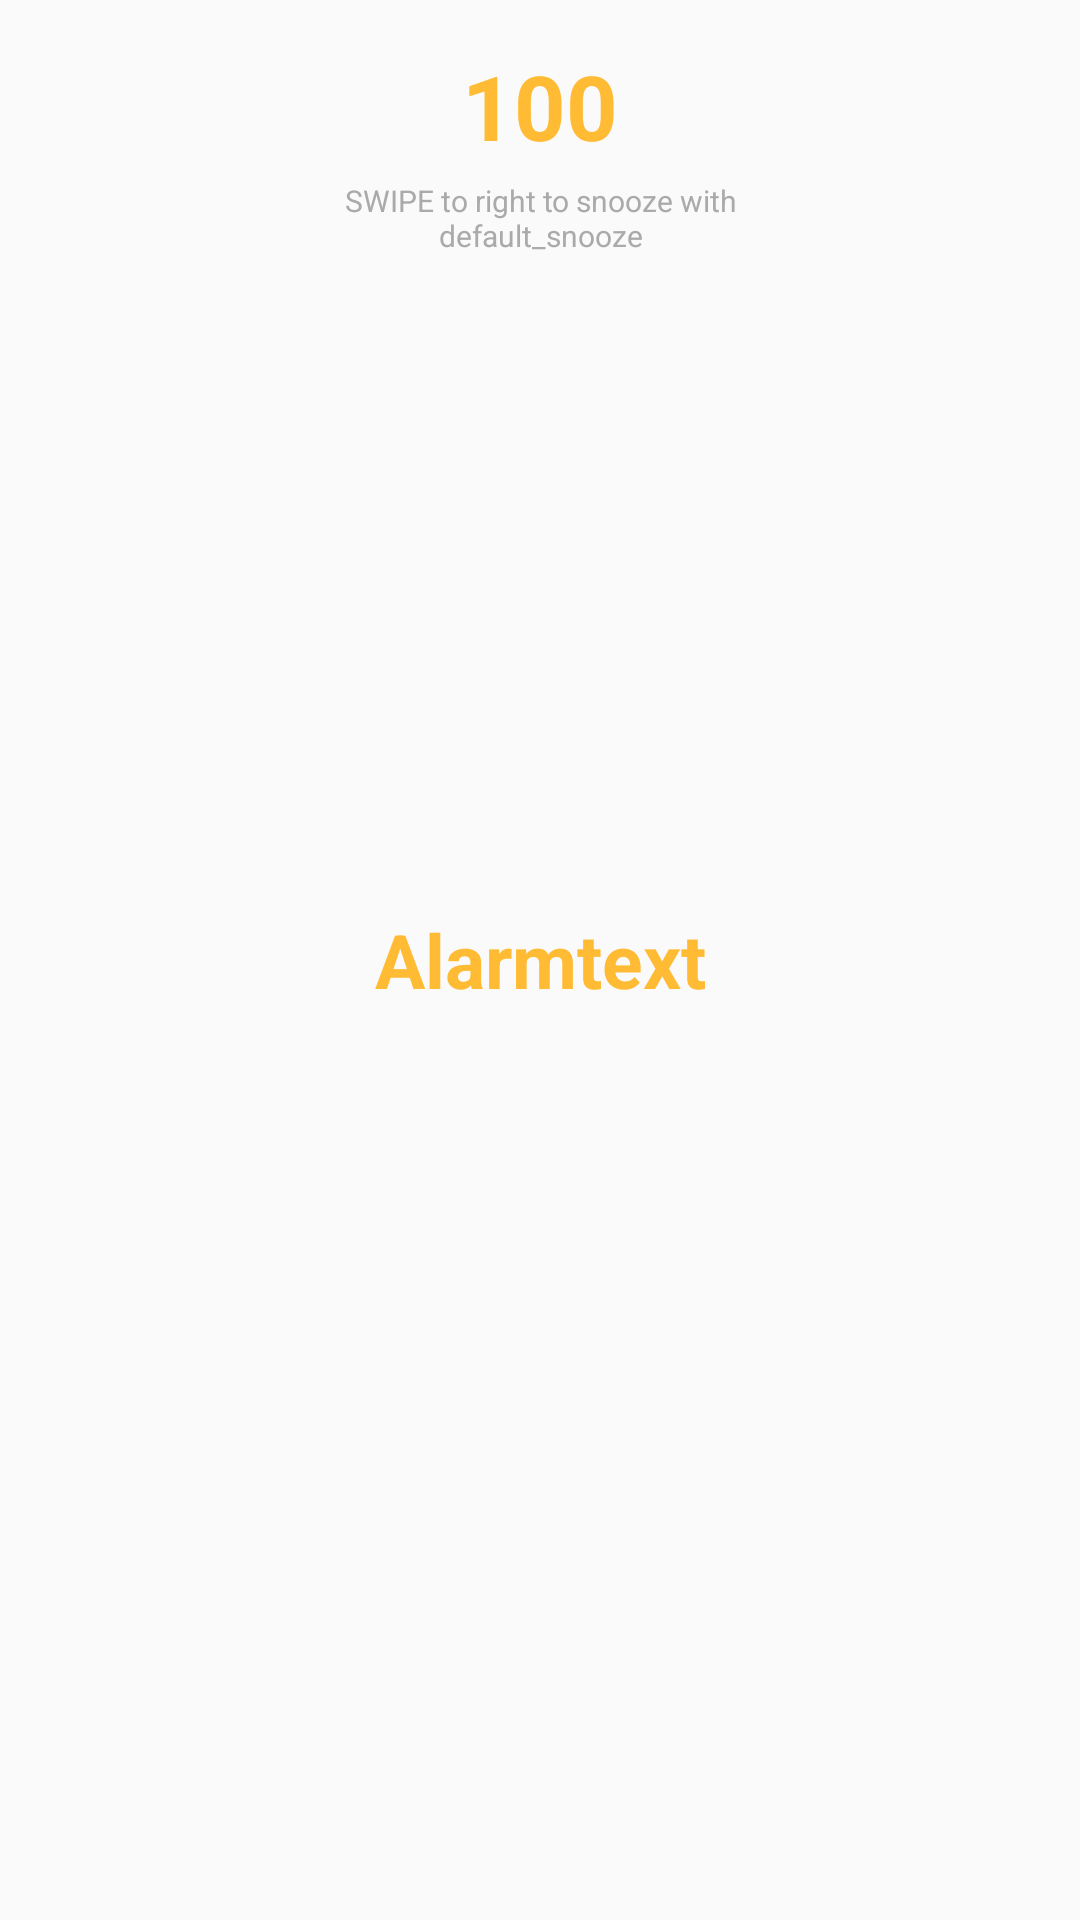

Write the Android layout XML for this screen, with the resource values it uses.
<!-- AndroidManifest.xml: application theme AppTheme -->
<!-- res/layout/xdripotheralertactivity.xml -->
<?xml version="1.0" encoding="utf-8"?>
<RelativeLayout xmlns:android="http://schemas.android.com/apk/res/android"
    xmlns:app="http://schemas.android.com/apk/res-auto"
    xmlns:tools="http://schemas.android.com/tools"
    android:layout_width="match_parent"
    android:layout_height="match_parent"
    android:layout_gravity="center_horizontal|center_vertical"
    android:backgroundTint="@android:color/black">

    <TextView
        android:id="@+id/SGV"
        android:layout_width="wrap_content"
        android:layout_height="wrap_content"
        android:layout_centerHorizontal="true"
        android:layout_gravity="center_vertical|center_horizontal"
        android:layout_marginTop="15dp"
        android:layout_weight="1"
        android:backgroundTint="@color/black_overlay"
        android:text="100"
        android:textColor="@android:color/holo_orange_light"
        android:textSize="30sp"
        android:textStyle="bold" />

    <TextView
        android:id="@+id/Alarm_text"
        android:layout_width="180dp"
        android:layout_height="wrap_content"
        android:layout_centerInParent="true"
        android:backgroundTint="@color/black_overlay"
        android:gravity="center_vertical|center_horizontal"
        android:text="Alarmtext"
        android:textAlignment="center"
        android:textColor="@android:color/holo_orange_light"
        android:textSize="25sp"
        android:textStyle="bold" />


    <TextView
        android:id="@+id/Note_view"
        android:layout_width="180dp"
        android:layout_height="wrap_content"
        android:layout_alignParentStart="false"
        android:layout_centerHorizontal="true"
        android:layout_centerInParent="false"
        android:layout_centerVertical="false"
        android:layout_marginTop="60dp"
        android:gravity="center_horizontal|center"
        android:text="SWIPE to right to snooze with default_snooze"
        android:textColor="@android:color/darker_gray"
        android:textSize="10sp" />

</RelativeLayout>
<!-- resources referenced by this layout -->
<resources>
  <style name="AppTheme" parent="Theme.AppCompat.Light.DarkActionBar">
          
          <item name="colorPrimary">@color/colorPrimary</item>
          <item name="colorPrimaryDark">@color/colorPrimaryDark</item>
          <item name="colorAccent">@color/colorAccent</item>
      </style>
  <color name="colorPrimary">#3F51B5</color>
  <color name="colorPrimaryDark">#303F9F</color>
  <color name="colorAccent">#ff4081</color>
</resources>
